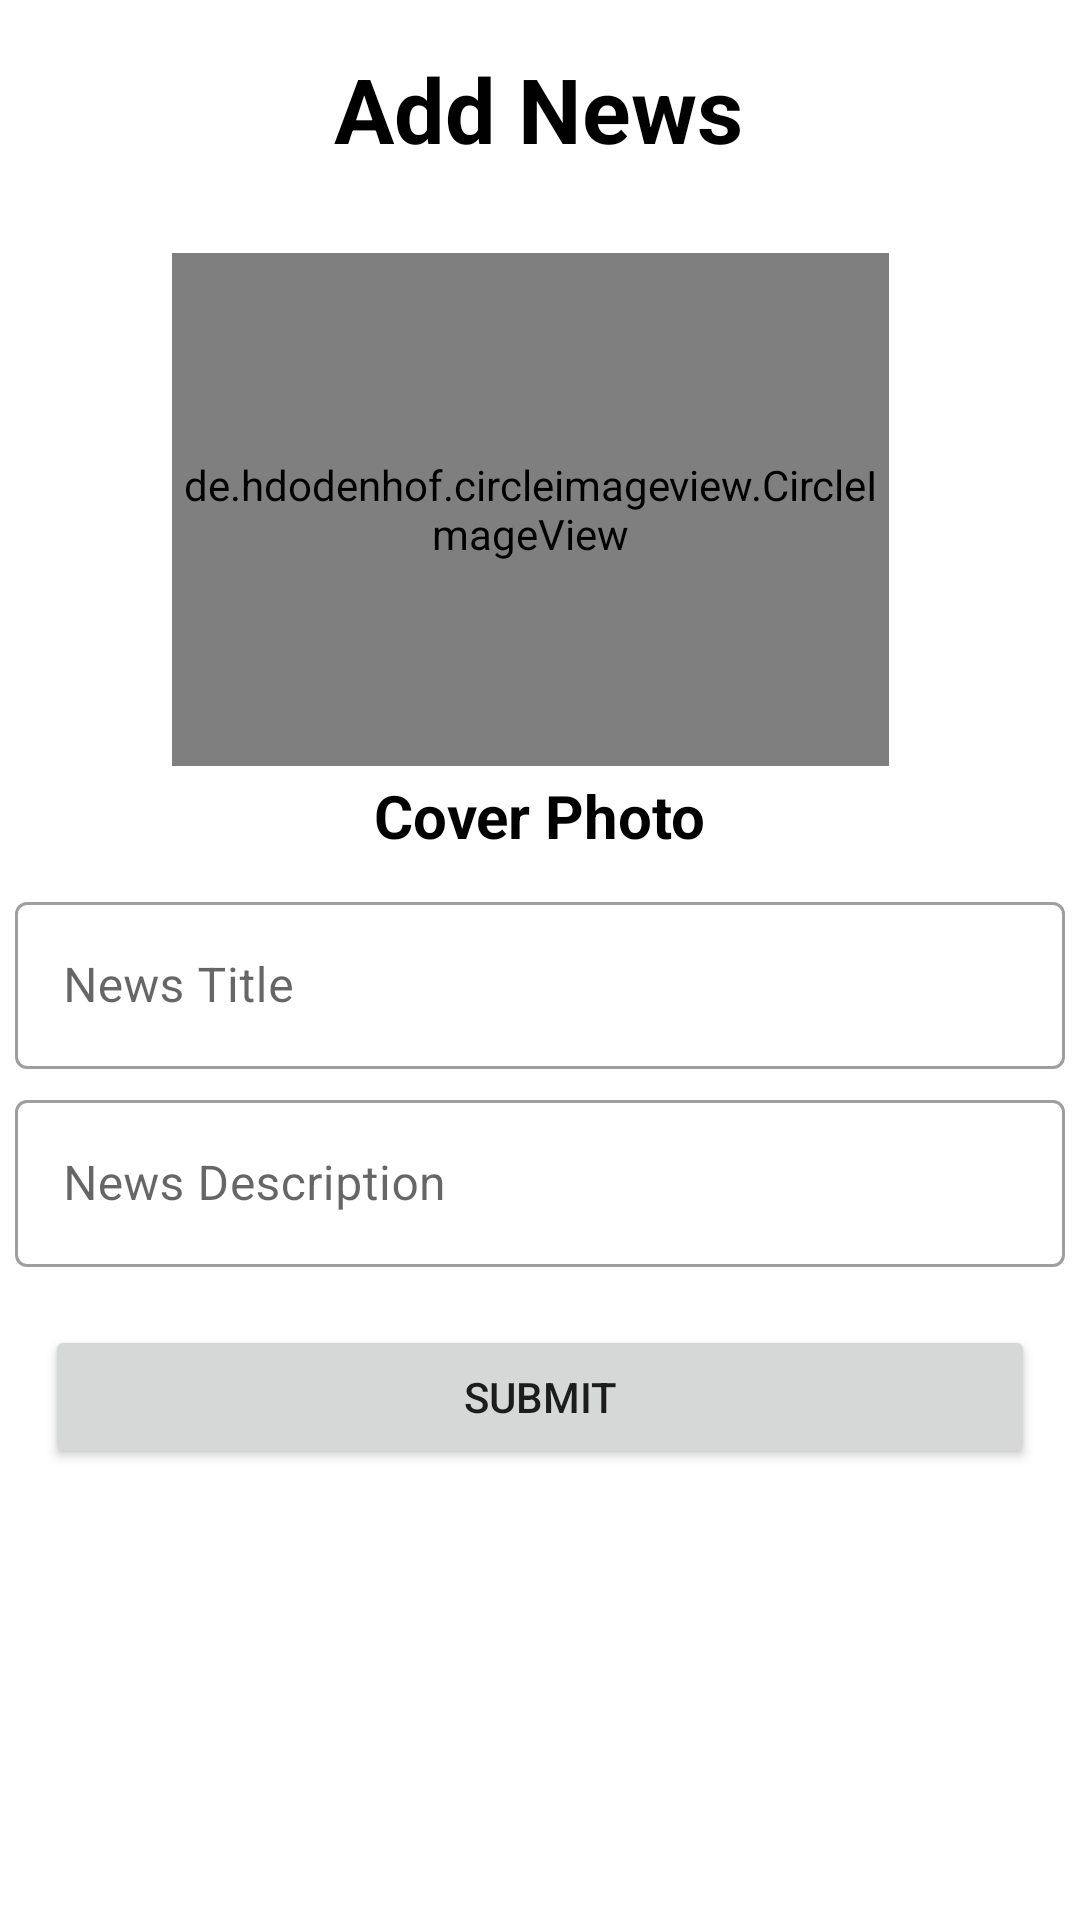

Reconstruct the res/layout file that produces this screen, plus the resources it refers to.
<!-- AndroidManifest.xml: application theme Theme.Maharlika_App -->
<!-- res/layout/activity_add_news.xml -->
<?xml version="1.0" encoding="utf-8"?>
<androidx.constraintlayout.widget.ConstraintLayout xmlns:android="http://schemas.android.com/apk/res/android"
    xmlns:app="http://schemas.android.com/apk/res-auto"
    xmlns:tools="http://schemas.android.com/tools"
    android:layout_width="match_parent"
    android:layout_height="match_parent"
    tools:context=".admin.news.AddNewsActivity">


    <TextView
        android:id="@+id/textView"
        android:layout_width="wrap_content"
        android:layout_height="wrap_content"
        android:layout_marginTop="16dp"
        android:text="@string/add_news"
        android:textStyle="bold"
        android:textColor="@color/black"
        android:textSize="30sp"
        app:layout_constraintEnd_toEndOf="parent"
        app:layout_constraintHorizontal_bias="0.498"
        app:layout_constraintStart_toStartOf="parent"
        app:layout_constraintTop_toTopOf="parent" />

    <de.hdodenhof.circleimageview.CircleImageView
        android:id="@+id/imgAdd"
        android:layout_width="239dp"
        android:layout_height="171dp"
        android:layout_marginTop="28dp"
        android:src="@drawable/profile"
        app:layout_constraintEnd_toEndOf="parent"
        app:layout_constraintHorizontal_bias="0.473"
        app:layout_constraintStart_toStartOf="parent"
        app:layout_constraintTop_toBottomOf="@+id/textView"
        tools:ignore="SpeakableTextPresentCheck" />

    <TextView
        android:id="@+id/textView2"
        android:layout_width="wrap_content"
        android:layout_height="wrap_content"
        android:layout_marginTop="3dp"
        android:textSize="20sp"
        android:text="@string/cover_photo"
        android:textColor="@color/black"
        android:textStyle="bold"
        app:layout_constraintEnd_toEndOf="parent"
        app:layout_constraintHorizontal_bias="0.5"
        app:layout_constraintStart_toStartOf="parent"
        app:layout_constraintTop_toBottomOf="@+id/imgAdd" />


    <com.google.android.material.textfield.TextInputLayout

        android:id="@+id/textInputLayout"
        style="@style/Widget.MaterialComponents.TextInputLayout.OutlinedBox"
        android:layout_width="350dp"
        android:layout_height="wrap_content"
        android:layout_margin="10dp"
        android:hint="@string/news_title"
        app:layout_constraintEnd_toEndOf="parent"
        app:layout_constraintHorizontal_bias="0.5"
        app:layout_constraintStart_toStartOf="parent"
        app:layout_constraintTop_toBottomOf="@+id/textView2">

        <com.google.android.material.textfield.TextInputEditText
            android:id="@+id/etTitleNews"
            android:layout_width="match_parent"
            android:layout_height="wrap_content" />

    </com.google.android.material.textfield.TextInputLayout>

    <com.google.android.material.textfield.TextInputLayout

        android:id="@+id/textInputLayout2"
        style="@style/Widget.MaterialComponents.TextInputLayout.OutlinedBox"
        android:layout_width="350dp"
        android:layout_height="wrap_content"
        android:hint="@string/news_description"
        app:layout_constraintBottom_toBottomOf="parent"
        app:layout_constraintEnd_toEndOf="parent"
        app:layout_constraintHorizontal_bias="0.5"
        app:layout_constraintStart_toStartOf="parent"
        app:layout_constraintTop_toBottomOf="@+id/textInputLayout"
        app:layout_constraintVertical_bias="0.022">

        <com.google.android.material.textfield.TextInputEditText
            android:id="@+id/etDesciptionNews"
            android:layout_width="match_parent"
            android:layout_height="match_parent" />

    </com.google.android.material.textfield.TextInputLayout>


    <Button
        android:id="@+id/btnSubmit"
        android:layout_width="0dp"
        android:layout_height="wrap_content"
        android:layout_margin="10dp"
        android:text="@string/submit"
        app:layout_constraintBottom_toBottomOf="parent"
        app:layout_constraintEnd_toEndOf="@+id/textInputLayout2"
        app:layout_constraintHorizontal_bias="0.473"
        app:layout_constraintStart_toStartOf="@+id/textInputLayout2"
        app:layout_constraintTop_toBottomOf="@+id/textInputLayout2"
        app:layout_constraintVertical_bias="0.063" />


</androidx.constraintlayout.widget.ConstraintLayout>
<!-- resources referenced by this layout -->
<resources>
  <color name="black">#FF000000</color>
  <!-- drawable profile: png bitmap (drawable, 34535 bytes) -->
  <string name="add_news">Add News</string>
  <string name="cover_photo">Cover Photo</string>
  <string name="news_description">News Description</string>
  <string name="news_title">News Title</string>
  <string name="submit">Submit</string>
  <style name="Theme.Maharlika_App" parent="Theme.MaterialComponents.DayNight.NoActionBar">
          
          <item name="colorPrimary">@color/purple_500</item>
          <item name="colorPrimaryVariant">@color/purple_700</item>
          <item name="colorOnPrimary">@color/white</item>
          
          <item name="colorSecondary">@color/teal_200</item>
          <item name="colorSecondaryVariant">@color/teal_700</item>
          <item name="colorOnSecondary">@color/black</item>
          
          <item name="android:statusBarColor">?attr/colorPrimaryVariant</item>
          
      </style>
  <color name="purple_500">#FE005C</color>
  <color name="purple_700">#FF3700B3</color>
  <color name="white">#FFFFFFFF</color>
  <color name="teal_200">#FF03DAC5</color>
  <color name="teal_700">#FF018786</color>
</resources>
